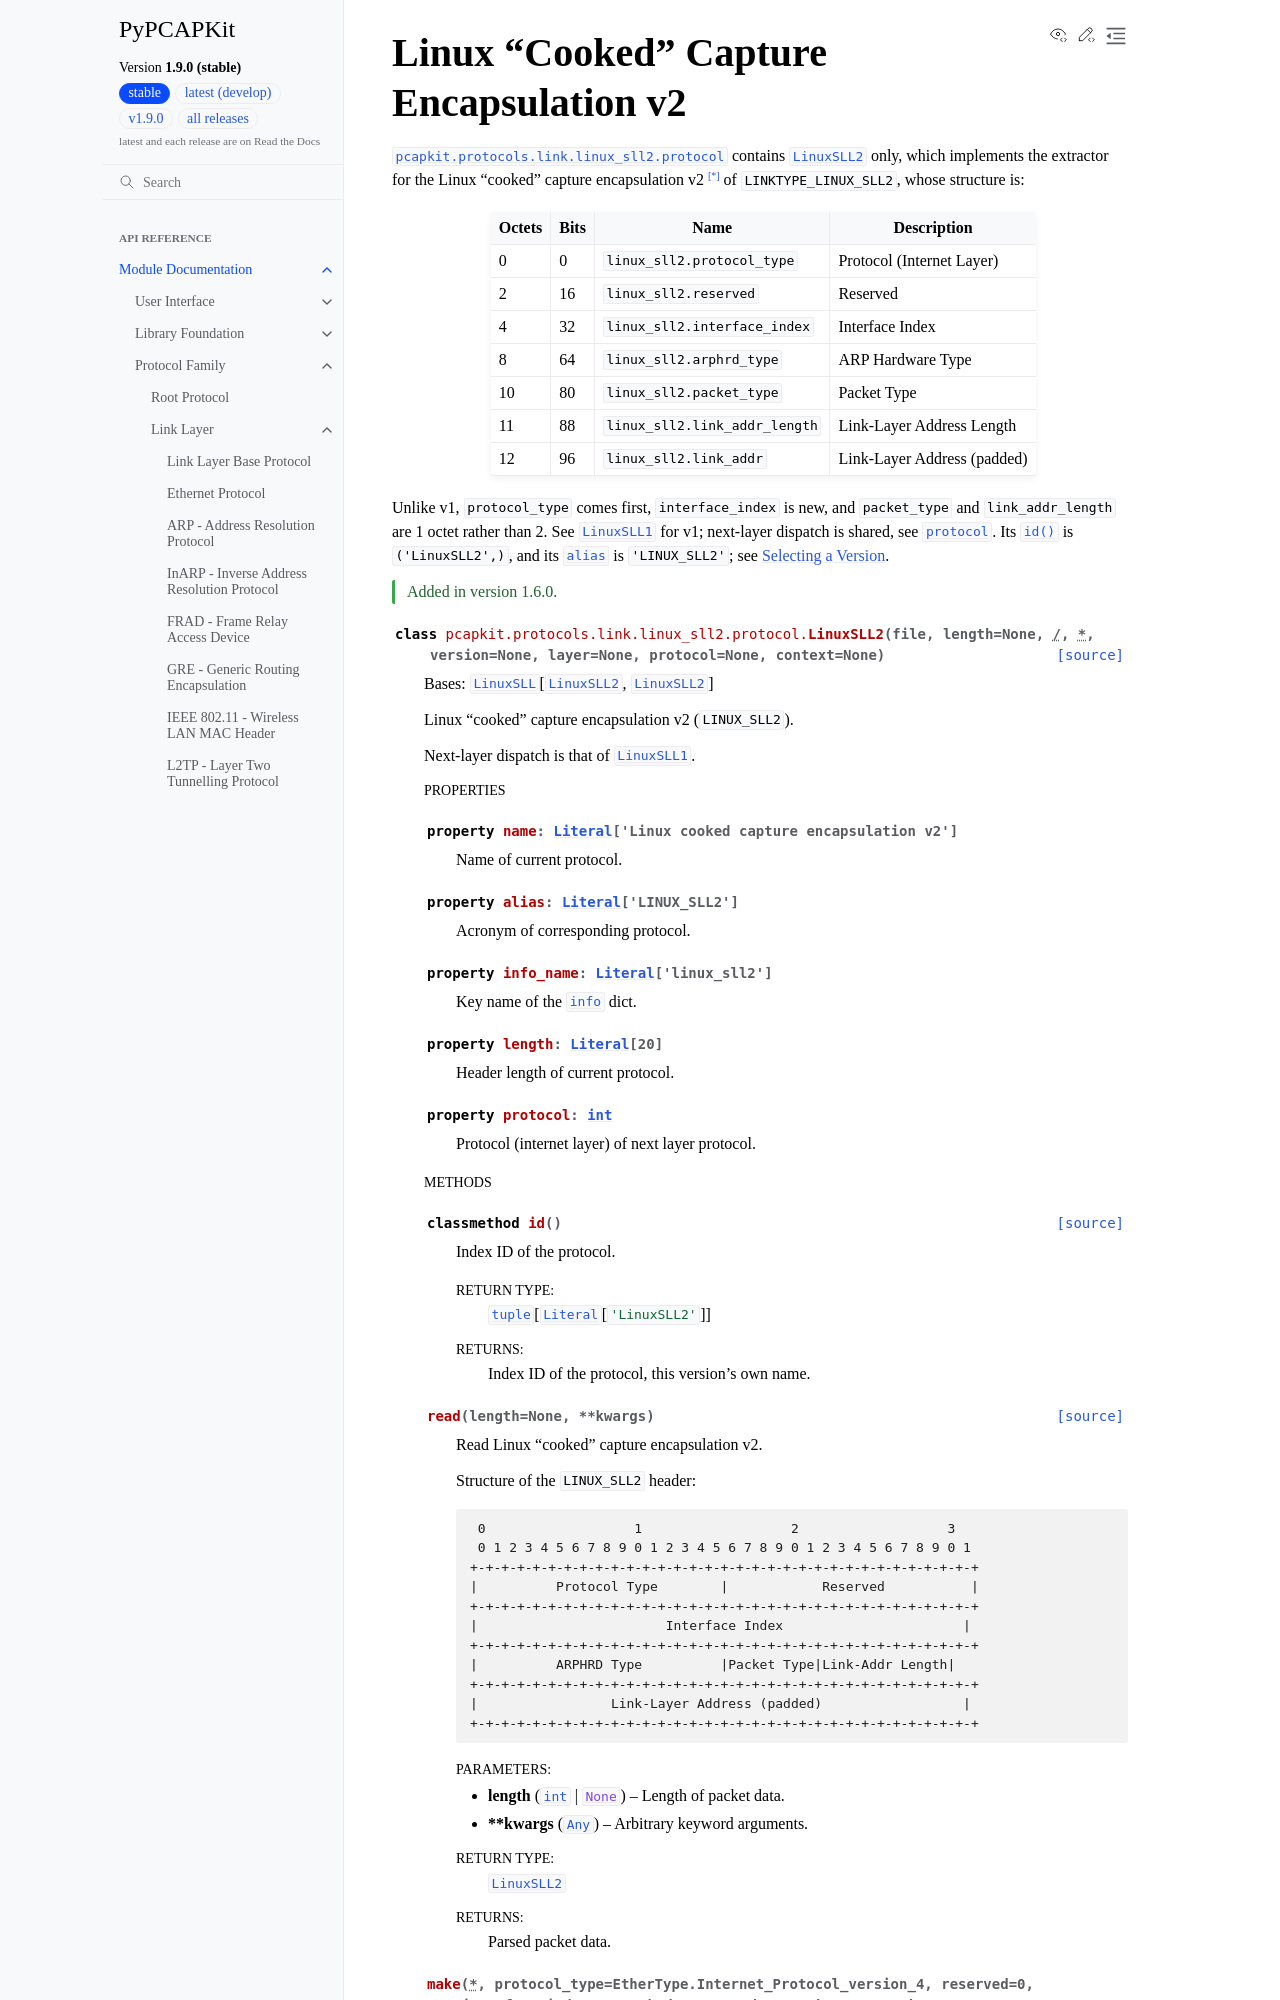

repository: JarryShaw/PyPCAPKit · page: pcapkit/protocols/link/linux_sll2.html · generator: sphinx

Linux "Cooked" Capture Encapsulation v2
=========================================

.. module:: pcapkit.protocols.link.linux_sll2
.. module:: pcapkit.protocols.link.linux_sll2.protocol

:mod:`pcapkit.protocols.link.linux_sll2.protocol` contains
:class:`~pcapkit.protocols.link.linux_sll2.protocol.LinuxSLL2`
only, which implements the extractor for the Linux "cooked" capture
encapsulation v2 [*]_ of ``LINKTYPE_LINUX_SLL2``, whose structure is:

.. table::
